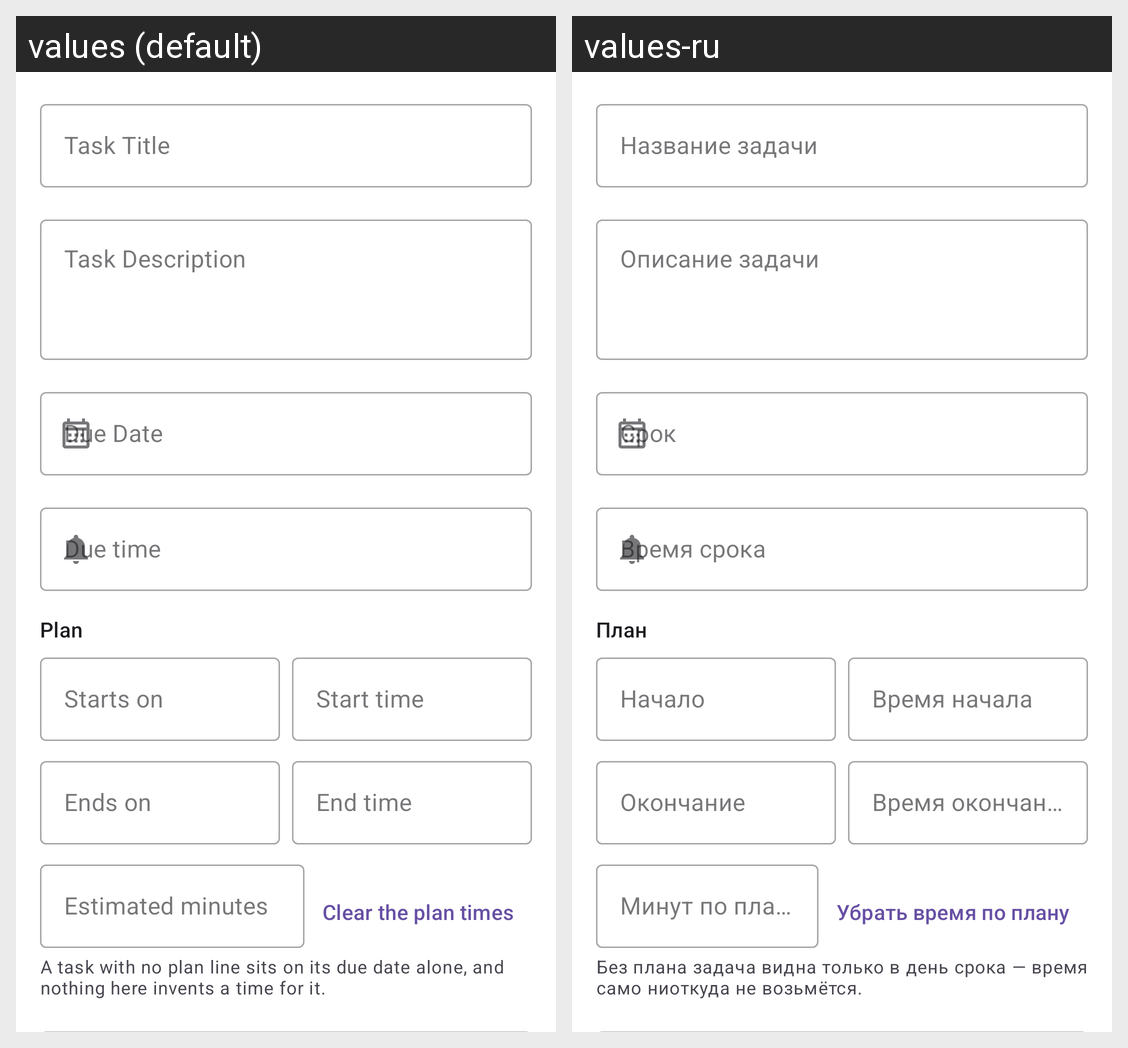

Translations of the strings shown on this Android screen, per locale in the grid:
Android screen res/layout/fragment_task_detail.xml rendered under 2 locales, left to right: values (default), values-ru. Device: Nexus 5 (rendered at 1080×1920; each locale shown at half size, 540×960, under a caption strip naming it); theme Theme.TaskPlanner.
Strings drawn on this screen, with the default value and each locale's value (text and hints the layout hard-codes, and strings that could not be matched under every locale, appear in the picture but are not listed):

hint_task_title
  values: Task Title
  values-ru: Название задачи

hint_task_description
  values: Task Description
  values-ru: Описание задачи

label_due_date
  values: Due Date
  values-ru: Срок

label_due_time
  values: Due time
  values-ru: Время срока

plan_section_title
  values: Plan
  values-ru: План

plan_start_date
  values: Starts on
  values-ru: Начало

plan_start_time
  values: Start time
  values-ru: Время начала

plan_end_date
  values: Ends on
  values-ru: Окончание

plan_end_time
  values: End time
  values-ru: Время окончания

plan_estimate
  values: Estimated minutes
  values-ru: Минут по плану

plan_clear
  values: Clear the plan times
  values-ru: Убрать время по плану

plan_hint_none
  values: A task with no plan line sits on its due date alone, and nothing here invents a time for it.
  values-ru: Без плана задача видна только в день срока — время само ниоткуда не возьмётся.
